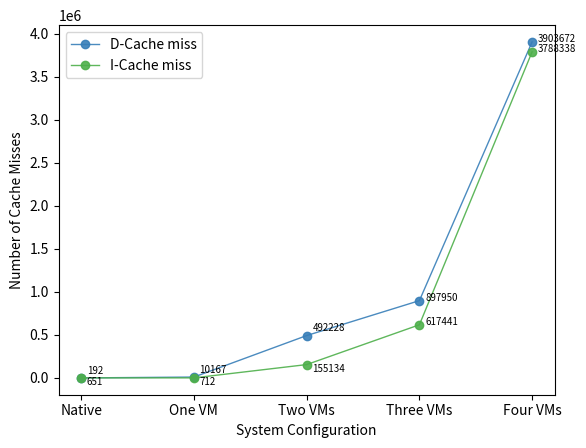

Recreate this plot in Python.
import matplotlib.pyplot as plt
import numpy as np
import pandas as pd
 
# Make a data frame
df=pd.DataFrame({'x': ['Native', 'One VM', 'Two VMs', 'Three VMs', 'Four VMs'], 
                 'D-Cache miss': [192, 10167, 492228, 897950, 3903672],
                 'I-Cache miss': [651, 712,  155134,  617441, 3788338]})
 
 
# create a color palette
palette = plt.get_cmap('Set1')
 
# multiple line plot
num=0
for column in df.drop('x', axis=1):
    num+=1
    plt.plot(df['x'], df[column], marker='o', color=palette(num), linewidth=1, alpha=0.9, label=column)
 

# Text on the top of each barplot
for i in range(len(df['x'])):
    if i<3:
        plt.text(x = i+0.05, y = df['D-Cache miss'][i]+50000, s = df['D-Cache miss'][i], size = 7)
        plt.text(x = i+0.05, y = df['I-Cache miss'][i]-80000, s = df['I-Cache miss'][i], size = 7)
    else:
        plt.text(x = i+0.05, y = df['D-Cache miss'][i], s = df['D-Cache miss'][i], size = 7)        
        plt.text(x = i+0.05, y = df['I-Cache miss'][i], s = df['I-Cache miss'][i], size = 7)


# Add legend
plt.legend()
 
# Add titles
#plt.title("Data and Instruction Cache Misses", loc='Center', fontsize=12, fontweight=0)
plt.xlabel("System Configuration")
plt.ylabel("Number of Cache Misses")

plt.savefig('cache_misses.eps', format='eps')
#plt.show()